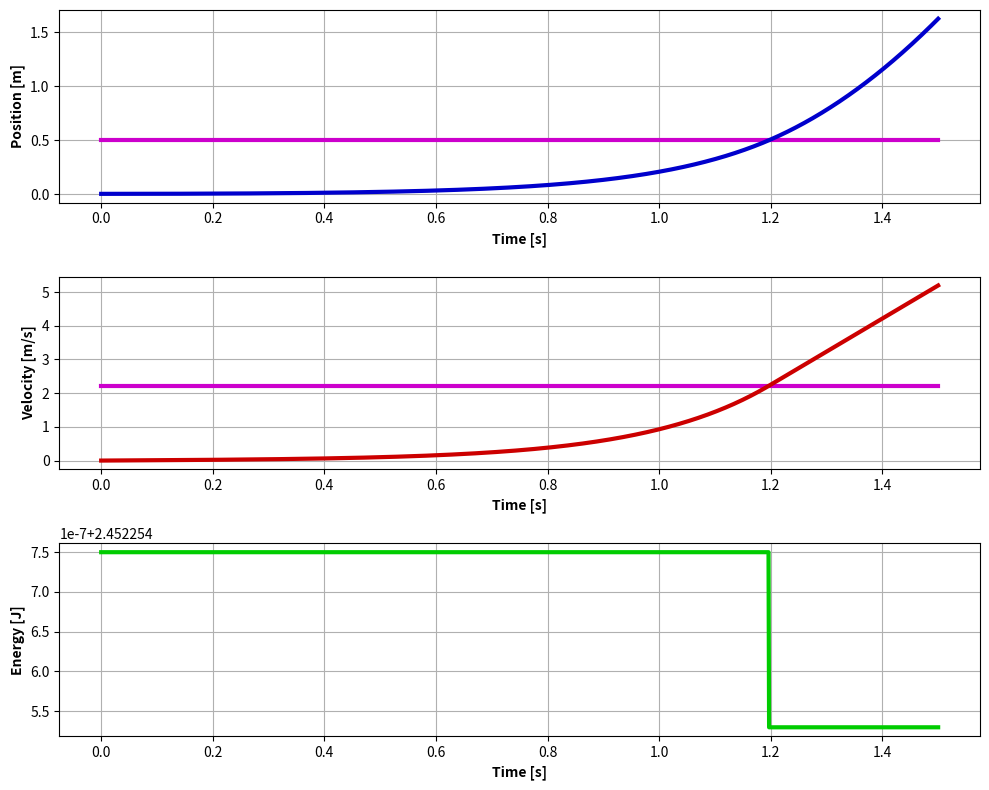
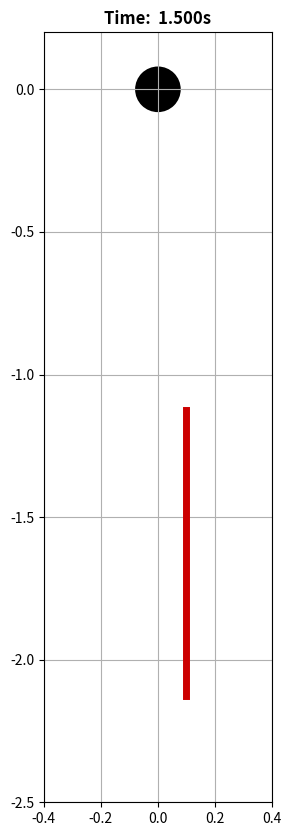

These charts were generated, in order, by the following Python code:
# drawn largely from http://modelling3e4.connectmv.com/wiki/Software_tutorial/Integration_of_ODEs

import numpy as np
from scipy import integrate
import matplotlib.patches as patches
import matplotlib.pyplot as plt

# system parameters
sysParams = {
	"L": 1, 	# [m]       total length of cable
	"g": 9.81,  # [m/s^2]   acceleration of gravity
	"rho": 1,   # [kg/m]    rope mass per unit length
}
 
# derivative calculation
# this function is called by the ODE solver
def pendulumTestStateProp(t, X):
	"""
	Calculate Xdot at any time t
	"""
	
	# deconstruct state vector
	y = X[0]
	y_dot = X[1]
	
	# construct Xdot from differential equation
	# note: X = [y y_dot] therefore Xdot = [y_dot y_ddot]
	Xdot = np.zeros((2,1))
	Xdot[0] = y_dot;
	
	if(y <= sysParams["L"]/2):
		Xdot[1] = 2*y*sysParams["g"]/sysParams["L"]
	else:
		Xdot[1] =  sysParams["g"]

	return Xdot
 
# main function for running ODE solver
if __name__ == '__main__':
 
	# integrator selection
	# dopri5 is a Dormand-Price Runge-Kutta 4/5 solver
	r = integrate.ode(pendulumTestStateProp).set_integrator('dopri5')
 
	# integration time period
	t0 = 0.0
	tf = 1.5
	dt = 0.001
	nSteps = int(np.floor(((tf-t0)/dt)+1))
	
	# initial conditions
	X0 = np.zeros((2,1))
	X0[0] = 0.005 # degrees
	X0[1] = 0     # degrees/sec
	r.set_initial_value(X0, t0)
 
	# data storage
	t = np.zeros((1,nSteps))
	X = np.zeros((2,nSteps))
	t[0] = 0
	X[:,0] = X0.T    # silly numpy matrix style requires that column to be inserted is actually a row...
 
	# integrate for each timestep and store output
	k = 1
	while r.successful() and k < nSteps:
		r.integrate(r.t + dt)
		t[0,k] = r.t
		X[:,k] = r.y.T
		k += 1
 
	# figure out when cable leaves pulley
	offPulleyIdx = np.where(X[0,:] >= (sysParams["L"]/2))
	targetIdx = offPulleyIdx[0][0]	
	txt = "Cable leaves pulley at t = {:5.3f}s with v = {:5.3f}m/s"
	print(txt.format(t.T[targetIdx][0],X[1,targetIdx]))

	# compute total energy in system (i.e. the Hamiltonian)
	# depends upon whether the cable is unwrapping around pulley (E1)
	# or falling freely (E2)
	y = X[0,:]
	y_dot = X[1,:]
	m1 = (sysParams["L"]/2)-y
	m2 = (sysParams["L"]/2)+y
	m = m1+m2 # (== sysParams["L"] !)
	E1 = 0.5*(sysParams["rho"]*sysParams["L"])*np.square(y_dot) + sysParams["rho"]*sysParams["g"]*(0.25*sysParams["L"]**2-np.square(y));
	E2 = 0.5*(sysParams["rho"]*sysParams["L"])*np.square(y_dot) + sysParams["rho"]*sysParams["g"]*(0.5*sysParams["L"]-y);
	E1_idx = offPulleyIdx = np.where(X[0,:] < (sysParams["L"]/2))
	E2_idx = offPulleyIdx = np.where(X[0,:] >= (sysParams["L"]/2))
	E = np.concatenate((E1[E1_idx],E2[E2_idx]))
	
	# plot results using matplotlib
	t_bounds = [[t.T[0][0]],[t.T[len(t.T)-1][0]]]
	fig = plt.figure(num=None,figsize=(10, 8))
	plt.subplot(311)
	plt.plot(t_bounds,X[0,targetIdx]*np.ones([2,1]),'-',linewidth=3,color='#CC00CC')
	plt.plot(t.T, X[0,:],'-',linewidth=3,color='#0000CC')
	plt.grid('on')
	plt.xlabel('Time [s]',fontweight='bold')
	plt.ylabel('Position [m]',fontweight='bold')
	plt.subplot(312)
	plt.plot(t_bounds,X[1,targetIdx]*np.ones([2,1]),'-',linewidth=3,color='#CC00CC')
	plt.plot(t.T, X[1,:],'-',linewidth=3,color='#CC0000')
	plt.grid('on')
	plt.xlabel('Time [s]',fontweight='bold')
	plt.ylabel('Velocity [m/s]',fontweight='bold')	
	plt.show(block=False)
	plt.subplot(313)
	plt.plot(t.T,E,'-',linewidth=3,color='#00CC00')
	plt.grid('on')
	plt.xlabel('Time [s]',fontweight='bold')
	plt.ylabel('Energy [J]',fontweight='bold')	
	fig.tight_layout()
	fig.canvas.draw() 
		
	# animate results
	r_pulley = 0.1
	theta = np.arange(0,np.pi,0.01)
	x_circ = r_pulley*np.cos(theta)
	y_circ = r_pulley*np.sin(theta)
	fig2 = plt.figure(num=None,figsize=(4,10))

	for i in np.arange(0,len(t.T),20):
		
		# get current value of variable y (distance traveled)
		t_now = t.T[i][0]
		y = X[0,i]
	
		# format plot
		fig2.clear()
		title_text = "Time: {:6.3f}s"
		plt.title(title_text.format(t_now),fontweight='bold')
		plt.grid('on')
		plt.xlim(-0.4, 0.4)
		plt.ylim(-2.5,2*r_pulley)
		plt.gca().set_aspect('equal', adjustable='box')
		
		# show pulley
		art = patches.Circle((0, 0), 0.8*r_pulley,fill=True,facecolor='#000000')
		plt.gca().add_patch(art)
		
		# show cable
		if(y <= sysParams["L"]/2):
			plt.plot(-1*r_pulley*np.ones([2,1]),np.array([[y-(sysParams["L"]/2)],[0]]),'-',linewidth=5,color='#cc0000');
			plt.plot(x_circ,y_circ,'-',linewidth=5,color='#cc0000');
			plt.plot(r_pulley*np.ones([2,1]),np.array([[0],[-(sysParams["L"]/2+y)]]),'-',linewidth=5,color='#cc0000')
		else:
			plt.plot(r_pulley*np.ones([2,1]),(-y+(sysParams["L"]/2))+np.array([[0],[-sysParams["L"]]]),'-',linewidth=5,color='#cc0000')
		
		# show current frame of animation
		fig2.canvas.draw()
		fig2.canvas.flush_events()
		plt.pause(0.0001)
	
	# keep figures displayed after animation ends
	plt.show(block=True)
